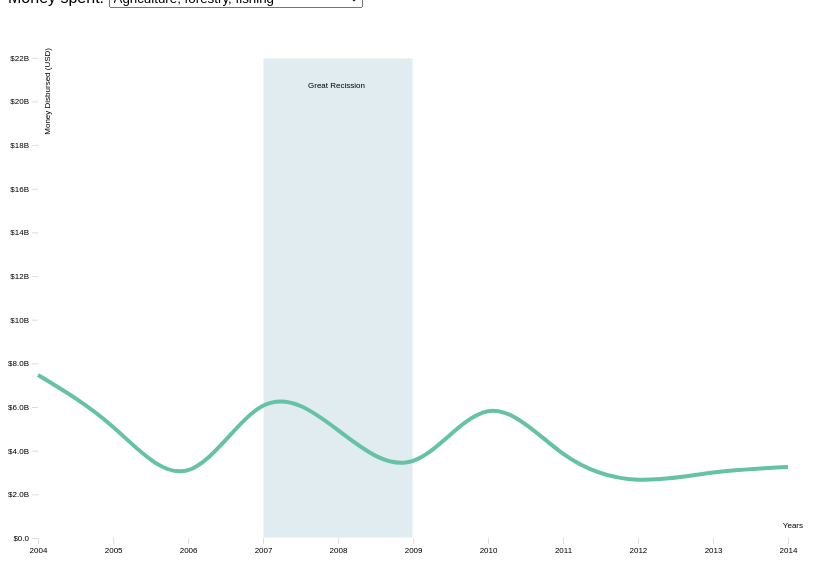
D3 v7 page, settled after 360 driven frames (6 s of simulated time); the page loaded 1 data file(s).


// ── line_chart_updates.js
// Harish Ram Sai
// Amount Spent by Sector - Line Chart
// Viz # 1

(function() {
    const margin = {top: 10, right: 50, bottom: 30, left: 30},
        width = 830 - margin.left - margin.right,
        height = 560 - margin.top - margin.bottom;
    
    // append the svg object to the body of the page
    const linesvg = d3.select("#line_chart")
      .append("svg")
        .attr("width", width + margin.left + margin.right)
        .attr("height", height + margin.top + margin.bottom)
      .append("g")
        .attr("transform",
              "translate(" + margin.left + "," + margin.top + ")");
    
    d3.csv("Data/data.csv").then(data => {
        console.log(data)
    
        for (let d of data) {
          d.transaction_year = new Date(+d.transaction_year, 0); 
        }

        var allGroup = new Set(d3.map(data, function(d){return(d.primary_sectors)}))// List of groups 

        d3.select("#selectButton")
          .selectAll('myOptions')
            .data(allGroup)
          .enter()
            .append('option')
          .text(function (d) { return d; }) // text showed in the menu
          .attr("value", function (d) { return d; }) // corresponding value returned by the button
        
        console.log(allGroup)
        console.log('allgroup', allGroup)

        // A color scale: one color for each group
        let myColor = d3.scaleOrdinal()
          .domain(allGroup)
          .range(d3.schemeSet2);
    
        let x = d3.scaleTime()
          .domain(d3.extent(data, function(d) { return d.transaction_year; }))
          .range([ 0, width ]);
          
        linesvg.append("g")
          .attr("transform", `translate(0, ${height})`)
          .call(d3.axisBottom(x).ticks(10).tickFormat(d3.timeFormat("%Y")));
    
        // Add Y axis
        let y = d3.scaleLinear()
          .domain([0, d3.max(data, function(d) {return +d.total_commitments;})])
          .range([ height, 0 ]);
    
        linesvg.append("g")
        .call(d3.axisLeft(y)
          .tickSizeOuter(0)
          .tickFormat((d) => d3.format("$.2s")(d).replace(/G/, "B")));

        linesvg.append("rect")
          .attr('x', 225)
          .attr('y', 40)
          .attr('width', 150)
          .attr('height', 480)
          .attr('stroke', 'white')
          .attr('fill', '#69a3b2')
          .attr('opacity', 0.2); // adding a box for the great depression period
      
        linesvg.append("text")
          .attr("y", 70)
          .attr("x", 270)
          .text("Great Recission"); // adding text

        linesvg.append("text")
          .attr("class", "x label")
          .attr("text-anchor", "end")
          .attr("x", width + 15)
          .attr("y", height - 10)
          .text("Years");

        linesvg.append("text")
          .attr("class", "y label")
          .attr("text-anchor", "end")
          .attr("y", 6)
          .attr("x", -30)
          .attr("dy", ".75em")
          .attr("transform", "rotate(-90)")
          .text("Money Disbursed (USD)");
        
        // Initialize line with group a
        let line = linesvg
          .append('g')
          .append("path")
            .datum(data)
            .attr("d", d3.line()
              .x(function(d) { return x(d.transaction_year) })
              .y(function(d) { return y(+d.total_commitments) })
              .curve(d3.curveNatural)
            )
            .attr("stroke", function(d){ return myColor("Agriculture, forestry, fishing") })
            .style("stroke-width", 4)
            .style("fill", "none")
    
        // A function that update the chart
        function update(selectedGroup) {
    
          // Create new data with the selection?
          let dataFilter = data.filter(function(d){return d.primary_sectors==selectedGroup})
    
          // Give these new data to update line
          line
              .datum(dataFilter)
              .transition()
              .duration(1000)
              .attr("d", d3.line()
                .x(function(d) { return x(d.transaction_year) })
                .y(function(d) { return y(+d.total_commitments) })
                .curve(d3.curveNatural)
              )
              .attr("stroke", function(d){ return myColor(selectedGroup) })
        }
    
        // When the button is changed, run the updateChart function
        d3.select("#selectButton").on("change", function(d) {
            // recover the option that has been chosen
            let selectedOption = d3.select(this).property("value")
            // run the updateChart function with this selected option
            update(selectedOption)
        })

        update("Agriculture, forestry, fishing") // initialising the chart for the first group

    });
    
})();
    

### data: Data/data.csv
transaction_year, primary_sectors, total_commitments, total_disbursements, transaction_value
2004, Agriculture, forestry, fishing, 7469576140, 6886685982, 6702448074
2004, Banking and financial services, 7677657792, 8423339430, 7505298299
2004, Basic education, 352167011, 368648745, 350733829
2004, Communications, 1997541694, 2054688373, 1856205884
2004, Education, 5152216952, 4949094547, 4336066418
2004, Energy generation and supply, 1132581698, 1341818199, 1084224696
2004, Government and civil society, general, 10722436047, 11997665037, 9742503599
2004, Health, 1557140225, 1610357526, 1121208517
2004, Industry, 644134800, 420486042, 503433147
2004, Mineral resources and mining, 7027411, 7400426, 7213919
2004, Other, 175685285, 267591300, 179206170
2004, Other social infrastructure and services, 11175308986, 10834851564, 10065545830
2004, Transport and storage, 1327407742, 1011587525, 1033522921
2004, Water supply and sanitation, 9401146595, 9328566704, 8103300209
2005, Agriculture, forestry, fishing, 5088724567, 4877962839, 4428823048
2005, Banking and financial services, 5582364688, 5542236975, 5209094385
2005, Basic education, 557724364, 488914445, 523319405
2005, Communications, 1782069595, 1660505818, 1576888662
2005, Education, 8654159078, 8519799872, 8022589286
2005, Energy generation and supply, 1928910117, 1698735678, 1786915676
2005, Government and civil society, general, 4380510267, 3542267947, 3842828427
2005, Health, 1464648126, 1654940982, 1431507996
2005, Industry, 516461830, 504499091, 501713289
2005, Mineral resources and mining, 986219912, 411463022, 713034852
2005, Other, 255056874, 243338450, 166131774
2005, Other social infrastructure and services, 6400395505, 6411295803, 6189585534
2005, Trade policy and regulations, 48290768, 37098955, 42694862
2005, Transport and storage, 1642394848, 1355260573, 1358869683
2005, Water supply and sanitation, 11918443836, 10962103537, 9904547957
2006, Agriculture, forestry, fishing, 3106579994, 3213554056, 2730287028
2006, Banking and financial services, 8275690689, 8539508750, 6728277366
2006, Basic education, 108531112, 87908828, 79680807
2006, Communications, 933387792, 675560764, 601841895
2006, Education, 2722832925, 2527289925, 2331361891
2006, Energy generation and supply, 4196269930, 3414977334, 3801768399
2006, Government and civil society, general, 9016553544, 7842200354, 7529622090
2006, Health, 3957035762, 3636951711, 3793152833
2006, Industry, 564732557, 519106116, 499616900
2006, Mineral resources and mining, 228405483, 239975939, 227828590
2006, Other social infrastructure and services, 6136301960, 5264052340, 5609602272
2006, Transport and storage, 487118617, 588397095, 468445283
2006, Water supply and sanitation, 10190038749, 8656325074, 7750490061
2007, Agriculture, forestry, fishing, 6053853049, 3769610466, 4171815490
2007, Banking and financial services, 5295744744, 5620014125, 3977614976
2007, Basic education, 66061545, 62362590, 21994926
2007, Communications, 1409905652, 957681136, 943295660
2007, Education, 6681610607, 5720145502, 5517662469
2007, Energy generation and supply, 1516740721, 503323674, 981225939
2007, Government and civil society, general, 10736166153, 9173434916, 8041880805
2007, Health, 948497000, 824656026, 772582398
2007, Industry, 239359550, 64686302, 145079296
2007, Mineral resources and mining, 267288171, 263908778, 264617345
2007, Other, 147265350, 0.0, 147265350
2007, Other social infrastructure and services, 8408329397, 7223683016, 7321645173
2007, Transport and storage, 1174617401, 512789017, 735527649
2007, Water supply and sanitation, 16231785839, 12368699225, 11001889772
2008, Agriculture, forestry, fishing, 4941992733, 4595177229, 3845219110
2008, Banking and financial services, 12364775326, 11584759467, 10995289303
2008, Communications, 1237380670, 772902017, 827320177
2008, Education, 6124463514, 7237219697, 5438394876
... 99 more rows